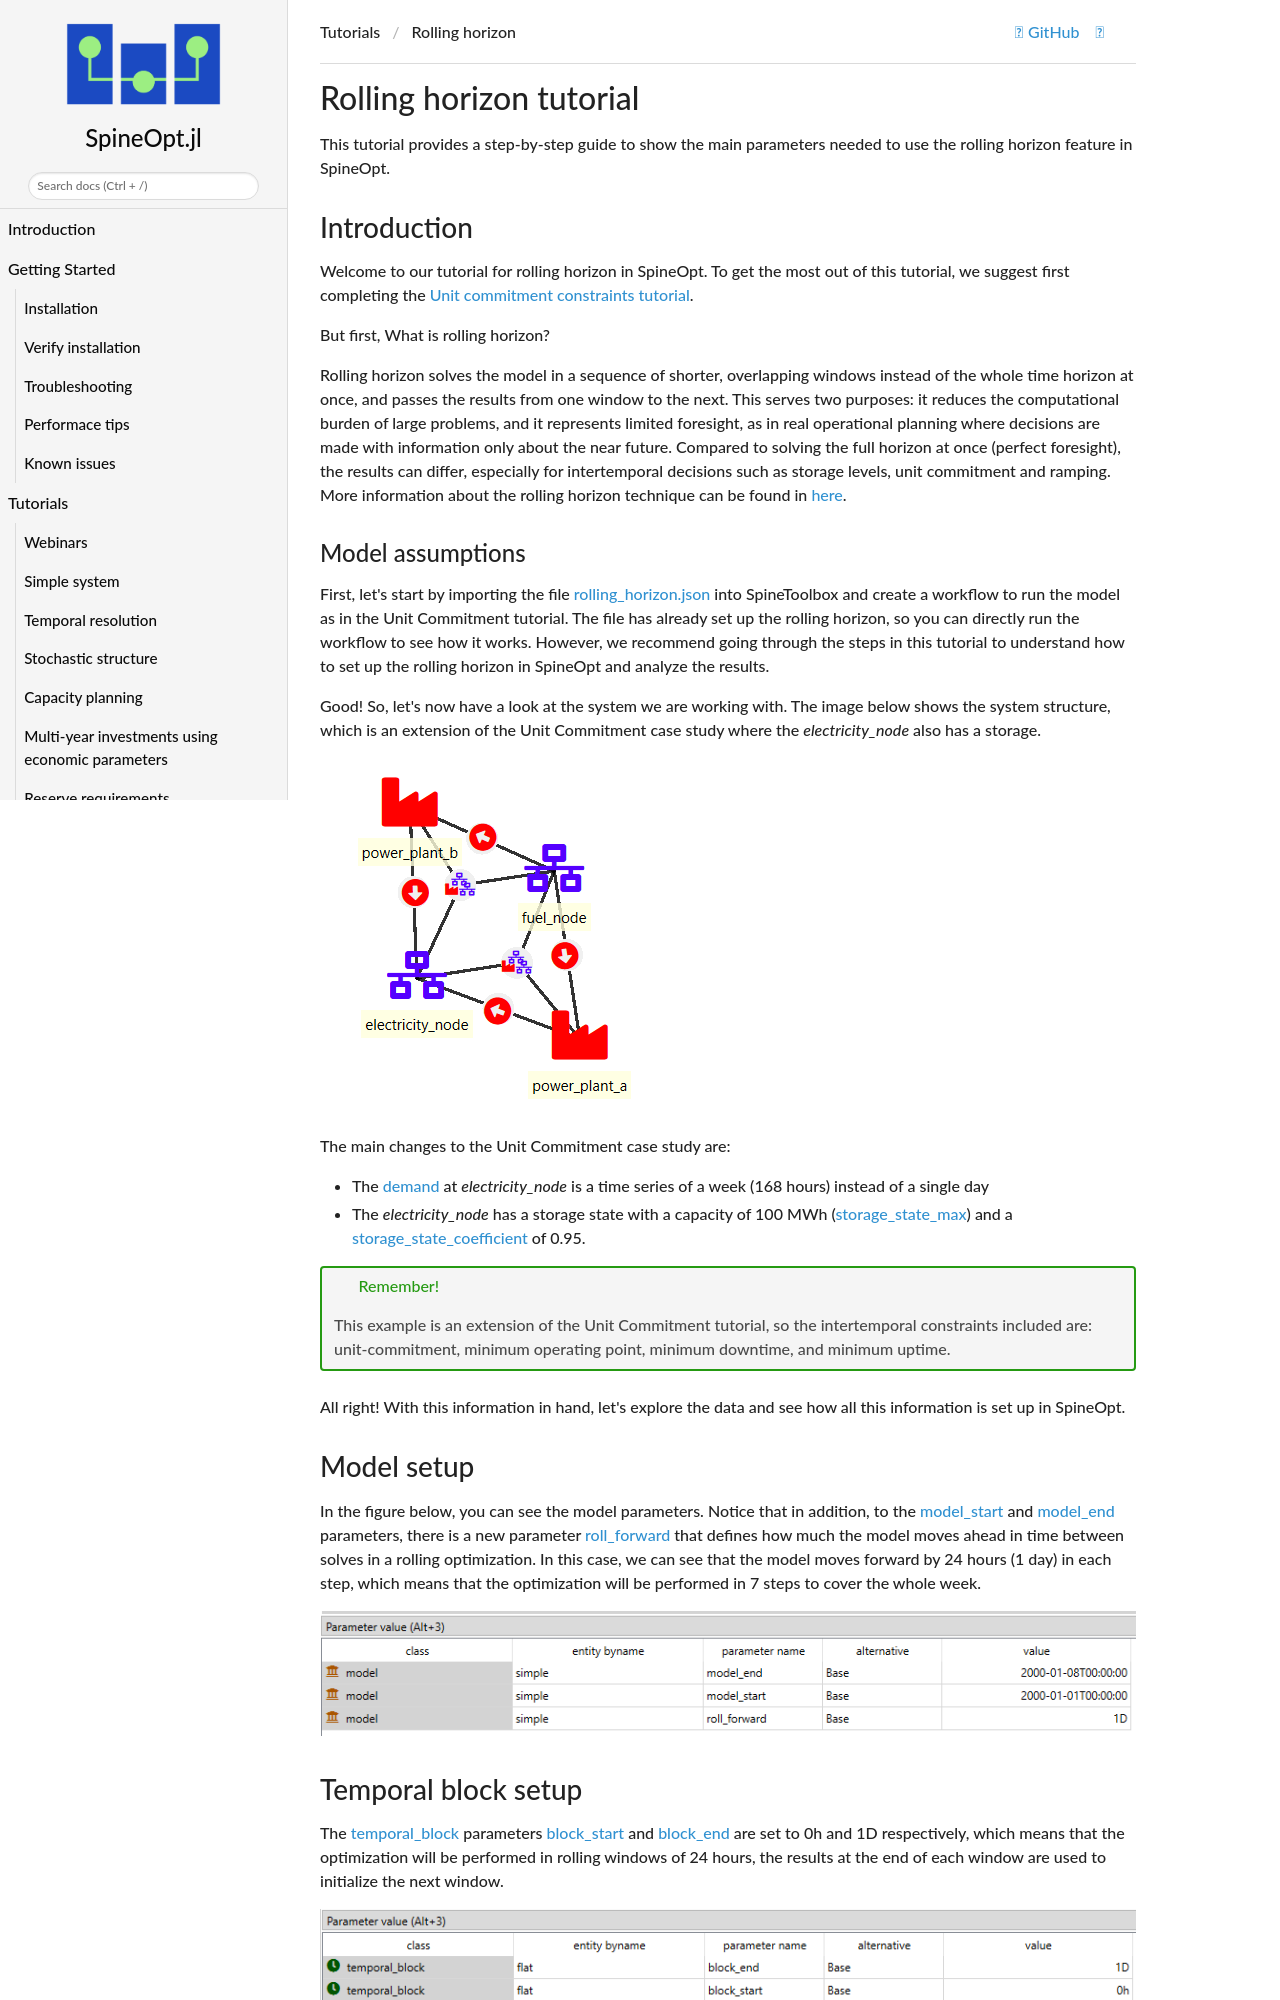

repository: spine-tools/SpineOpt.jl · page: dev/tutorial/rolling_horizon/index.html · generator: mkdocs

# Rolling horizon tutorial

This tutorial provides a step-by-step guide to show the main parameters needed to use the rolling horizon feature in SpineOpt.

## Introduction

Welcome to our tutorial for rolling horizon in SpineOpt. To get the most out of this tutorial, we suggest first completing the [Unit commitment constraints tutorial](@ref).

But first, **What is rolling horizon?**

Rolling horizon solves the model in a sequence of shorter, overlapping windows instead of the whole time horizon at once, and passes the results from one window to the next. This serves two purposes: it reduces the computational burden of large problems, and it represents limited foresight, as in real operational planning where decisions are made with information only about the near future. Compared to solving the full horizon at once (perfect foresight), the results can differ, especially for intertemporal decisions such as storage levels, unit commitment and ramping. More information about the rolling horizon technique can be found in [here](https://jump.dev/JuMP.jl/stable/tutorials/algorithms/rolling_horizon/).
